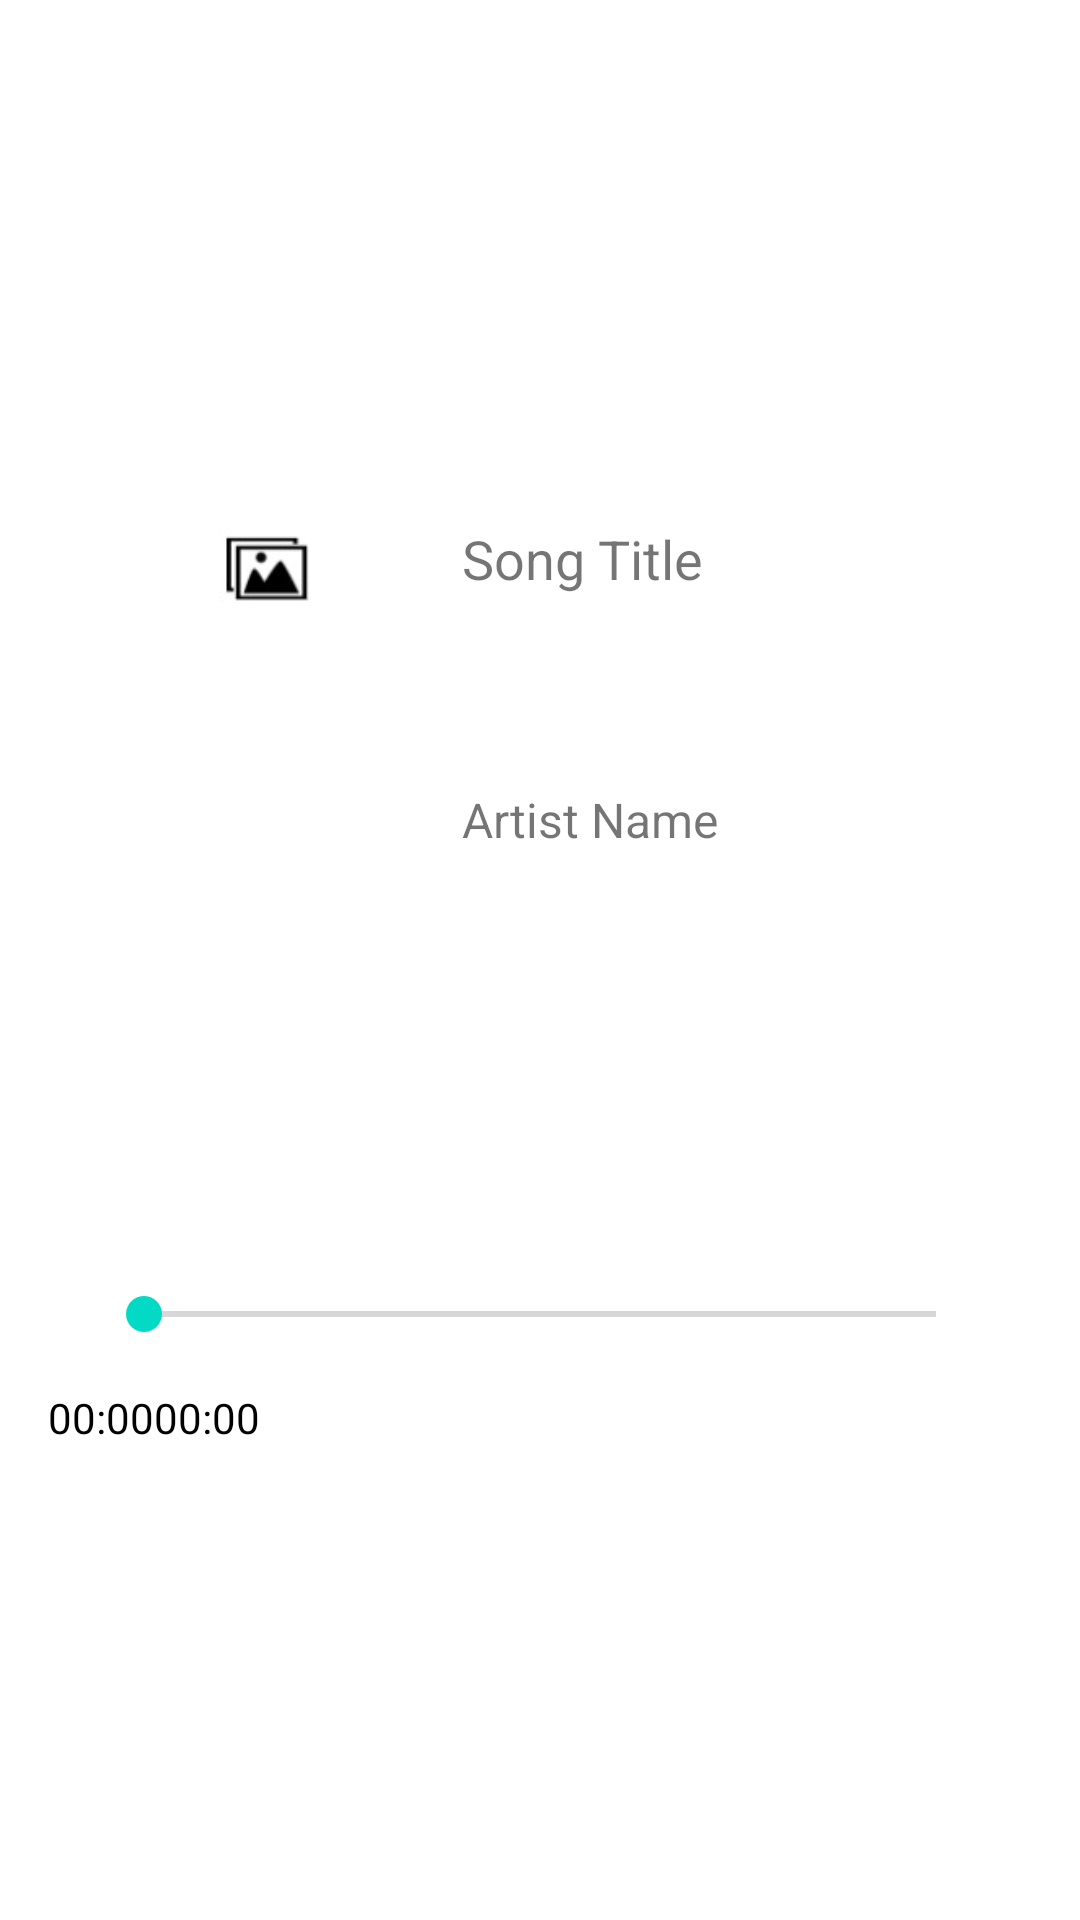

This screen was rendered from an Android layout file. Write that file and the resources it references.
<!-- AndroidManifest.xml: application theme Theme.DEPECHUANCAYOSUR -->
<!-- res/layout/media_player_layout.xml -->
<RelativeLayout xmlns:android="http://schemas.android.com/apk/res/android"
    android:layout_width="match_parent"
    android:layout_height="match_parent"
    android:padding="16dp">

    <ImageView
        android:id="@+id/albumArtImageView"
        android:layout_width="100dp"
        android:layout_height="100dp"
        android:layout_alignParentStart="true"
        android:layout_alignParentTop="true"
        android:layout_marginStart="22dp"
        android:layout_marginTop="124dp"
        android:src="@drawable/canva_subir" />

    <TextView
        android:id="@+id/songTitleTextView"
        android:layout_width="wrap_content"
        android:layout_height="wrap_content"
        android:layout_alignParentTop="true"
        android:layout_marginStart="16dp"
        android:layout_marginLeft="15dp"
        android:layout_marginTop="158dp"
        android:layout_toRightOf="@id/albumArtImageView"
        android:text="Song Title"
        android:textSize="18sp" />

    <TextView
        android:id="@+id/artistTextView"
        android:layout_width="wrap_content"
        android:layout_height="wrap_content"
        android:layout_below="@id/songTitleTextView"
        android:layout_centerHorizontal="true"
        android:layout_marginStart="16dp"
        android:layout_marginLeft="16dp"
        android:layout_marginTop="64dp"
        android:layout_toRightOf="@id/albumArtImageView"
        android:text="Artist Name"
        android:textSize="16sp" />

    <SeekBar
        android:id="@+id/seekBar"
        android:layout_width="match_parent"
        android:layout_height="wrap_content"
        android:layout_below="@id/artistTextView"
        android:layout_centerHorizontal="true"
        android:layout_marginStart="16dp"
        android:layout_marginTop="145dp"
        android:layout_marginEnd="16dp" />

    <LinearLayout
        android:layout_width="match_parent"
        android:layout_height="wrap_content"
        android:layout_below="@id/seekBar"
        android:layout_alignParentStart="true"
        android:layout_marginTop="226dp"
        android:gravity="center_vertical">

        <ImageButton
            android:id="@+id/previousButton"
            android:layout_width="48dp"
            android:layout_height="48dp"
            android:src="@drawable/canva_inscribir" />

        <ImageButton
            android:id="@+id/playPauseButton"
            android:layout_width="64dp"
            android:layout_height="64dp"
            android:src="@drawable/canva_subir" />

        <ImageButton
            android:id="@+id/nextButton"
            android:layout_width="48dp"
            android:layout_height="48dp"
            android:src="@drawable/canva_subir" />

    </LinearLayout>

    <LinearLayout
        android:layout_width="match_parent"
        android:layout_height="wrap_content"
        android:layout_below="@id/seekBar"
        android:layout_centerHorizontal="true"
        android:layout_marginTop="16dp"
        android:gravity="center_vertical">

        <TextView
            android:id="@+id/currentTimeTextView"
            android:layout_width="wrap_content"
            android:layout_height="wrap_content"
            android:text="00:00"
            android:textColor="#000000"
            android:textSize="14sp" />

        <TextView
            android:id="@+id/totalTimeTextView"
            android:layout_width="wrap_content"
            android:layout_height="wrap_content"
            android:text="00:00"
            android:textColor="#000000"
            android:textSize="14sp" />

    </LinearLayout>

</RelativeLayout>
<!-- resources referenced by this layout -->
<resources>
  <!-- drawable canva_inscribir: jpg bitmap (drawable, 6303 bytes) -->
  <!-- drawable canva_subir: jpg bitmap (drawable, 2097 bytes) -->
  <style name="Theme.DEPECHUANCAYOSUR" parent="Theme.MaterialComponents.DayNight.DarkActionBar">
          
          <item name="colorPrimary">@color/Verde_limon</item>
          <item name="colorPrimaryVariant">@color/Verde_limon</item>
          <item name="colorOnPrimary">@color/white</item>
          
          <item name="colorSecondary">@color/teal_200</item>
          <item name="colorSecondaryVariant">@color/teal_700</item>
          <item name="colorOnSecondary">@color/black</item>
          
          <item name="android:statusBarColor">?attr/colorPrimaryVariant</item>
          
      </style>
  <color name="Verde_limon">#A6DC53</color>
  <color name="white">#FFFFFFFF</color>
  <color name="teal_200">#FF03DAC5</color>
  <color name="teal_700">#008000</color>
  <color name="black">#FF000000</color>
</resources>
